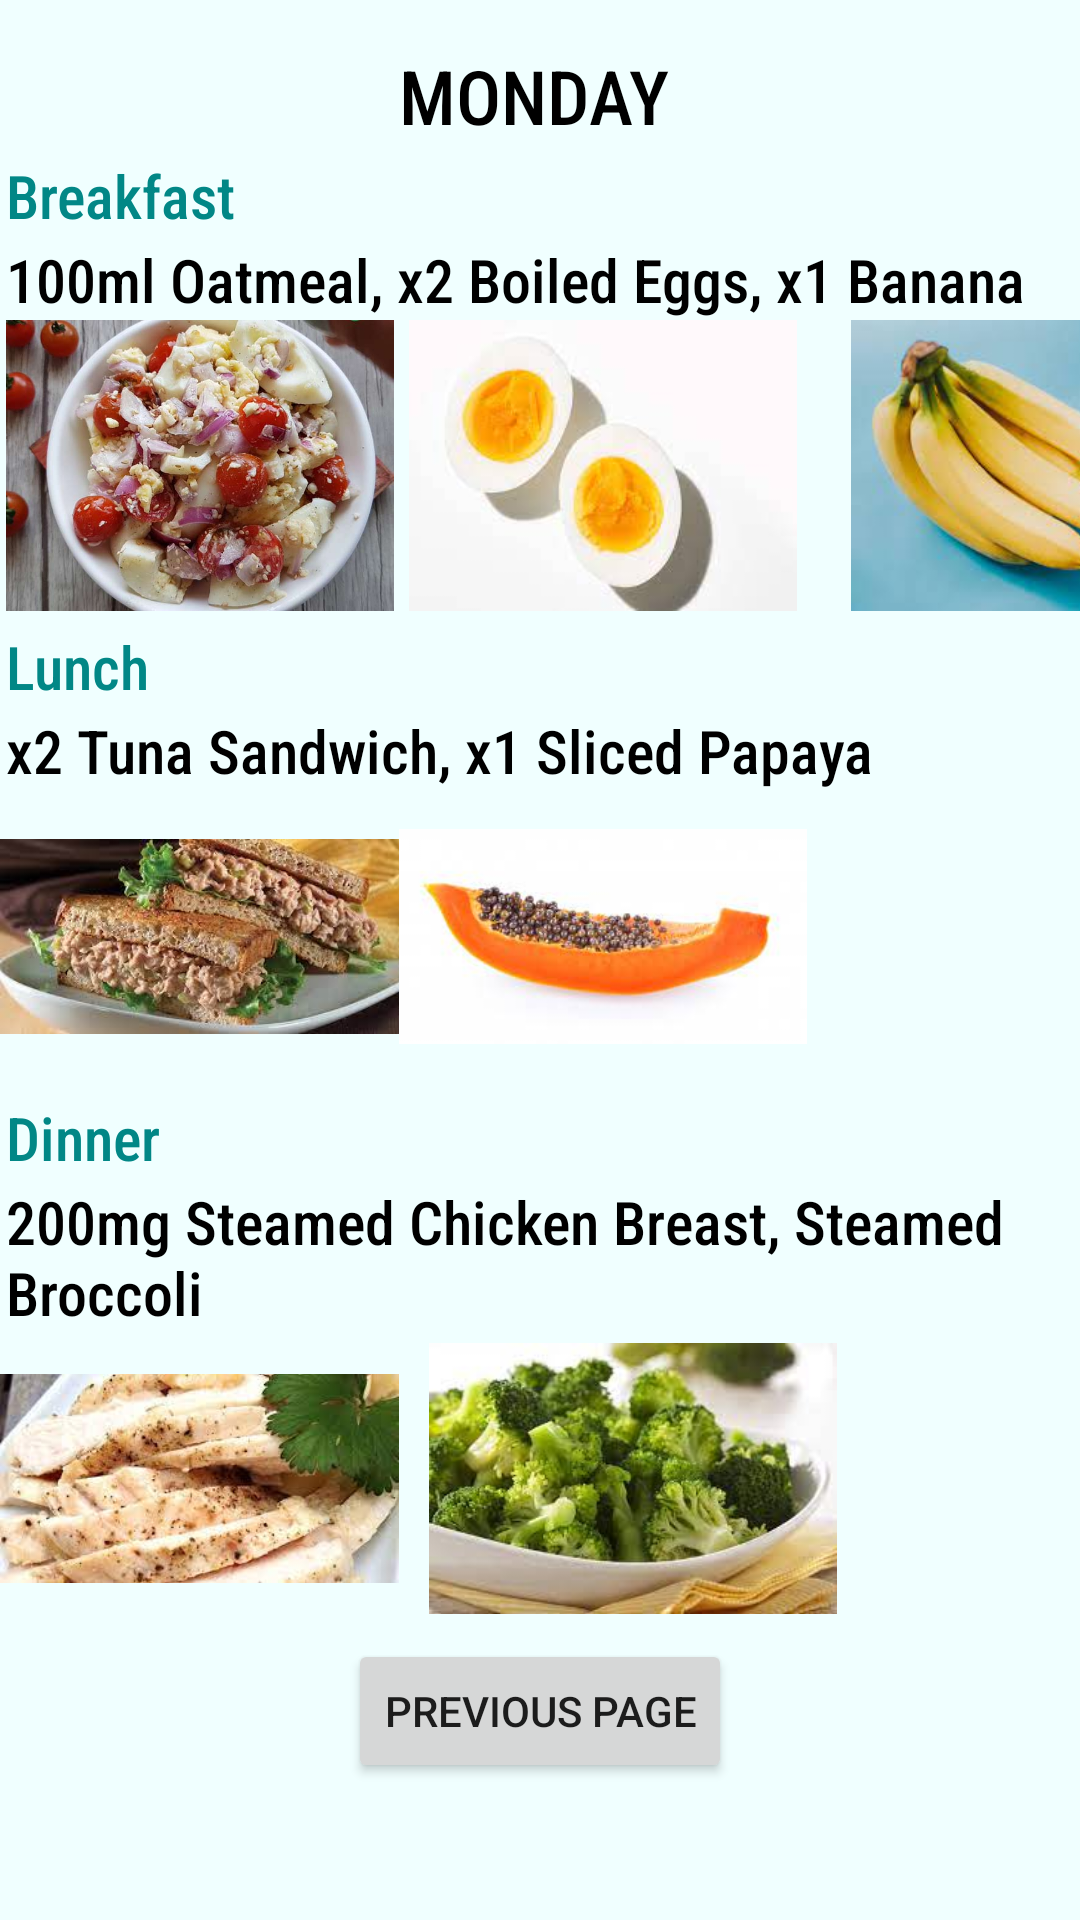

Produce the Android XML layout that renders to this screen, including the resource entries it uses.
<!-- AndroidManifest.xml: application theme Theme.DietaryApp -->
<!-- res/layout/activity_mon2.xml -->
<?xml version="1.0" encoding="utf-8"?>
<LinearLayout
    xmlns:android="http://schemas.android.com/apk/res/android"
    xmlns:app="http://schemas.android.com/apk/res-auto"
    xmlns:tools="http://schemas.android.com/tools"
    android:layout_width="match_parent"
    android:layout_height="match_parent"
    android:orientation="vertical"
    android:background="#F0FFFF"
    tools:context=".mon2">


    <TextView
        android:layout_width="wrap_content"
        android:layout_height="wrap_content"
        android:layout_marginTop="15dp"
        android:text="MONDAY"
        android:textSize="25dp"
        android:layout_gravity="center"
        android:layout_marginLeft="3dp"
        android:layout_marginRight="5dp"
        android:textColor="@color/black"
        android:fontFamily="sans-serif-condensed-medium"/>

    <TextView
        android:layout_width="wrap_content"
        android:layout_height="wrap_content"
        android:layout_marginTop="3dp"
        android:text="Breakfast"
        android:textSize="20dp"
        android:layout_marginLeft="2dp"
        android:layout_marginRight="5dp"
        android:textColor="@color/teal_700"
        android:fontFamily="sans-serif-condensed-medium"/>

    <TextView
        android:layout_width="wrap_content"
        android:layout_height="wrap_content"
        android:layout_marginTop="1dp"
        android:text="100ml Oatmeal, x2 Boiled Eggs, x1 Banana"
        android:textSize="20dp"
        android:layout_marginLeft="2dp"
        android:layout_marginRight="5dp"
        android:textColor="@color/black"
        android:fontFamily="sans-serif-condensed-medium"/>


    <LinearLayout
        android:layout_width="match_parent"
        android:layout_height="97dp"
        android:orientation="horizontal" >

        <ImageView
            android:id="@+id/imageView2"
            android:layout_width="133dp"
            android:layout_height="wrap_content"
            android:layout_weight="0"
            app:srcCompat="@drawable/img" />

        <ImageView

            android:layout_width="136dp"
            android:layout_height="wrap_content"
            android:layout_weight="0"
            app:srcCompat="@drawable/img_1" />

        <ImageView
            android:layout_width="136dp"
            android:layout_height="match_parent"
            android:layout_weight="0"
            app:srcCompat="@drawable/img_21" />
    </LinearLayout>


    <TextView
        android:layout_width="wrap_content"
        android:layout_height="wrap_content"
        android:layout_marginTop="5dp"
        android:text="Lunch"
        android:textSize="20dp"
        android:layout_marginLeft="2dp"
        android:layout_marginRight="5dp"
        android:textColor="@color/teal_700"
        android:fontFamily="sans-serif-condensed-medium"/>

    <TextView
        android:layout_width="wrap_content"
        android:layout_height="wrap_content"
        android:layout_marginTop="1dp"
        android:text="x2 Tuna Sandwich, x1 Sliced Papaya "
        android:textSize="20dp"
        android:layout_marginLeft="2dp"
        android:layout_marginRight="5dp"
        android:textColor="@color/black"
        android:fontFamily="sans-serif-condensed-medium"/>


    <LinearLayout
        android:layout_width="match_parent"
        android:layout_height="97dp"
        android:orientation="horizontal" >

        <ImageView
            android:layout_width="133dp"
            android:layout_height="wrap_content"
            android:layout_weight="0"
            app:srcCompat="@drawable/img_20" />

        <ImageView
            android:layout_width="136dp"
            android:layout_height="wrap_content"
            android:layout_weight="0"
            app:srcCompat="@drawable/img_22" />
    </LinearLayout>

    <TextView
        android:layout_width="wrap_content"
        android:layout_height="wrap_content"
        android:layout_marginTop="5dp"
        android:text="Dinner"
        android:textSize="20dp"
        android:layout_marginLeft="2dp"
        android:layout_marginRight="5dp"
        android:textColor="@color/teal_700"
        android:fontFamily="sans-serif-condensed-medium"/>

    <TextView
        android:layout_width="wrap_content"
        android:layout_height="wrap_content"
        android:layout_marginTop="1dp"
        android:text="200mg Steamed Chicken Breast, Steamed Broccoli"
        android:textSize="20dp"
        android:layout_marginLeft="2dp"
        android:layout_marginRight="5dp"
        android:textColor="@color/black"
        android:fontFamily="sans-serif-condensed-medium"/>

    <LinearLayout
        android:layout_width="match_parent"
        android:layout_height="97dp"
        android:orientation="horizontal" >

        <ImageView
            android:layout_width="133dp"
            android:layout_height="wrap_content"
            android:layout_weight="0"
            android:layout_marginRight="10dp"
            app:srcCompat="@drawable/img_23" />

        <ImageView
            android:layout_width="136dp"
            android:layout_height="wrap_content"
            android:layout_weight="0"
            app:srcCompat="@drawable/img_24" />
    </LinearLayout>

    <Button
        android:id="@+id/btn1"
        android:layout_width="wrap_content"
        android:layout_height="wrap_content"
        android:layout_gravity="center"
        android:layout_marginTop="5dp"
        android:text="Previous Page" />


</LinearLayout>
<!-- resources referenced by this layout -->
<resources>
  <!-- drawable img: png bitmap (drawable, 750588 bytes) -->
  <!-- drawable img_1: png bitmap (drawable, 131014 bytes) -->
  <!-- drawable img_20: png bitmap (drawable, 135370 bytes) -->
  <!-- drawable img_21: png bitmap (drawable, 93233 bytes) -->
  <!-- drawable img_22: png bitmap (drawable, 48482 bytes) -->
  <!-- drawable img_23: png bitmap (drawable, 135093 bytes) -->
  <!-- drawable img_24: png bitmap (drawable, 127026 bytes) -->
  <style name="Theme.DietaryApp" parent="Theme.MaterialComponents.DayNight.DarkActionBar">
          
          <item name="colorPrimary">@color/purple_500</item>
          <item name="colorPrimaryVariant">@color/purple_700</item>
          <item name="colorOnPrimary">@color/white</item>
          
          <item name="colorSecondary">@color/teal_200</item>
          <item name="colorSecondaryVariant">@color/teal_700</item>
          <item name="colorOnSecondary">@color/black</item>
          
          <item name="android:statusBarColor" tools:targetApi="l">?attr/colorPrimaryVariant</item>
          
      </style>
  <!-- not gathered from this repository: default colours our renderer supplied (Android Studio template values) -->
  <color name="purple_500">#FF6200EE</color>
  <color name="purple_700">#FF3700B3</color>
  <color name="teal_200">#FF03DAC5</color>
  <color name="teal_700">#FF018786</color>
  <color name="black">#FF000000</color>
  <color name="white">#FFFFFFFF</color>
</resources>
